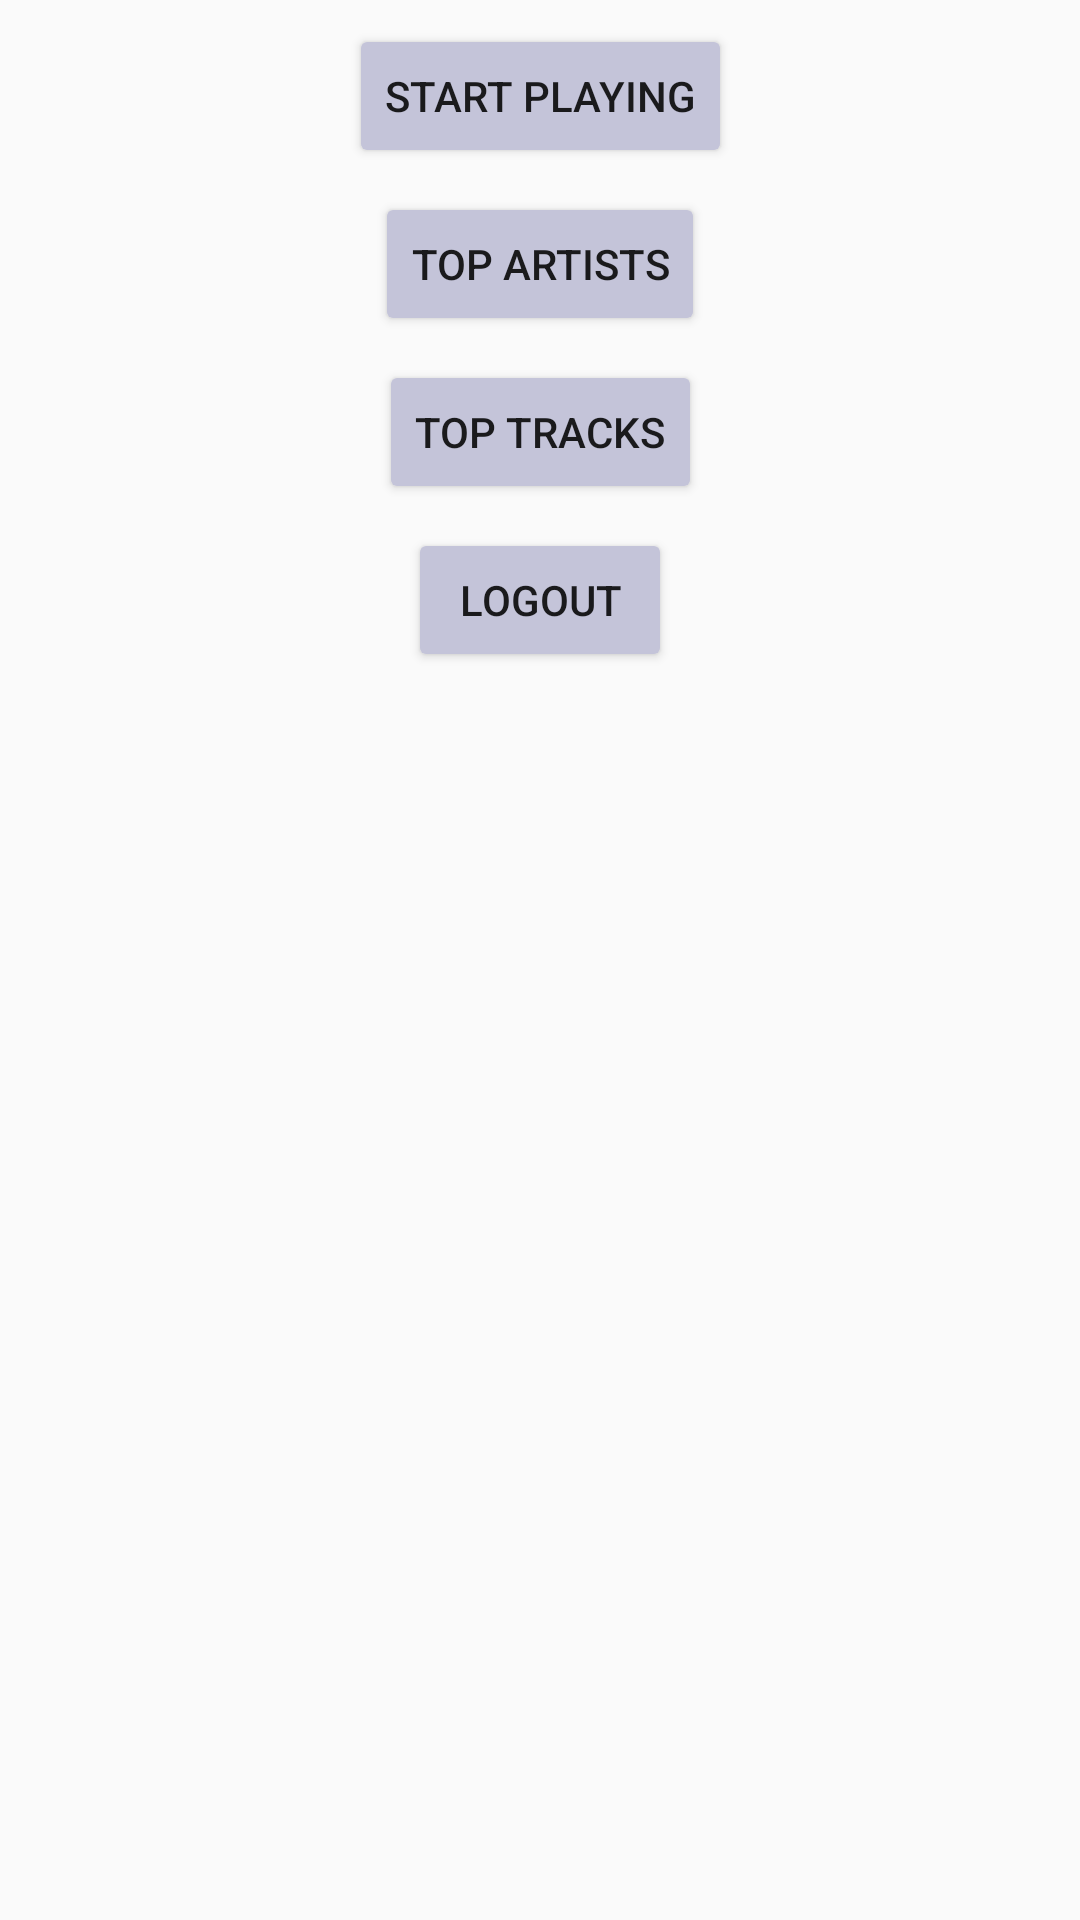

Layout XML and referenced resources for this Android screen:
<!-- AndroidManifest.xml: application theme AppTheme -->
<!-- res/layout/activity_main_navigation.xml -->
<?xml version="1.0" encoding="utf-8"?>
<android.support.constraint.ConstraintLayout xmlns:android="http://schemas.android.com/apk/res/android"
    xmlns:app="http://schemas.android.com/apk/res-auto"
    xmlns:tools="http://schemas.android.com/tools"
    android:layout_width="match_parent"
    android:layout_height="match_parent"
    tools:context=".activities.MainNavigation">


    <Button
        android:id="@+id/button_1"
        android:layout_width="wrap_content"
        android:layout_height="wrap_content"
        android:layout_marginEnd="8dp"
        android:layout_marginStart="8dp"
        android:layout_marginTop="8dp"
        android:text="@string/button_activity_main_start"
        android:backgroundTint="@color/colorButton"
        app:layout_constraintEnd_toEndOf="parent"
        app:layout_constraintStart_toStartOf="parent"
        app:layout_constraintTop_toTopOf="parent"
        android:onClick="navigateStartQuiz"/>

    <Button
        android:id="@+id/button_2"
        android:layout_width="wrap_content"
        android:layout_height="wrap_content"
        android:layout_marginEnd="8dp"
        android:layout_marginStart="8dp"
        android:layout_marginTop="8dp"
        android:text="@string/button_activity_main_top_artists"
        android:backgroundTint="@color/colorButton"
        app:layout_constraintEnd_toEndOf="parent"
        app:layout_constraintStart_toStartOf="parent"
        app:layout_constraintTop_toBottomOf="@+id/button_1"
        android:onClick="navigateTopArtists"/>

    <Button
        android:id="@+id/button_3"
        android:layout_width="wrap_content"
        android:layout_height="wrap_content"
        android:layout_marginEnd="8dp"
        android:layout_marginStart="8dp"
        android:layout_marginTop="8dp"
        android:text="@string/button_activity_main_top_tracks"
        android:backgroundTint="@color/colorButton"
        app:layout_constraintEnd_toEndOf="parent"
        app:layout_constraintStart_toStartOf="parent"
        app:layout_constraintTop_toBottomOf="@+id/button_2"
        android:onClick="navigateTopTracks"/>


    <Button
        android:id="@+id/button_5"
        android:layout_width="wrap_content"
        android:layout_height="wrap_content"
        android:layout_marginEnd="8dp"
        android:layout_marginStart="8dp"
        android:layout_marginTop="8dp"
        android:text="@string/button_activity_main_logout"
        android:backgroundTint="@color/colorButton"
        app:layout_constraintEnd_toEndOf="parent"
        app:layout_constraintStart_toStartOf="parent"
        app:layout_constraintTop_toBottomOf="@+id/button_3"
        android:onClick="navigateLogout"/>


</android.support.constraint.ConstraintLayout>
<!-- resources referenced by this layout -->
<resources>
  <color name="colorButton">#C4C4D9</color>
  <string name="button_activity_main_logout">Logout</string>
  <string name="button_activity_main_start">Start playing</string>
  <string name="button_activity_main_top_artists">Top Artists</string>
  <string name="button_activity_main_top_tracks">Top Tracks</string>
  <style name="AppTheme" parent="Theme.AppCompat.Light.DarkActionBar">
          
          <item name="colorPrimary">@color/colorPrimary</item>
          <item name="colorPrimaryDark">@color/colorPrimaryDark</item>
          <item name="colorAccent">@color/colorButton</item>
      </style>
  <color name="colorPrimary">#5B5F97</color>
  <color name="colorPrimaryDark">#515587</color>
</resources>
